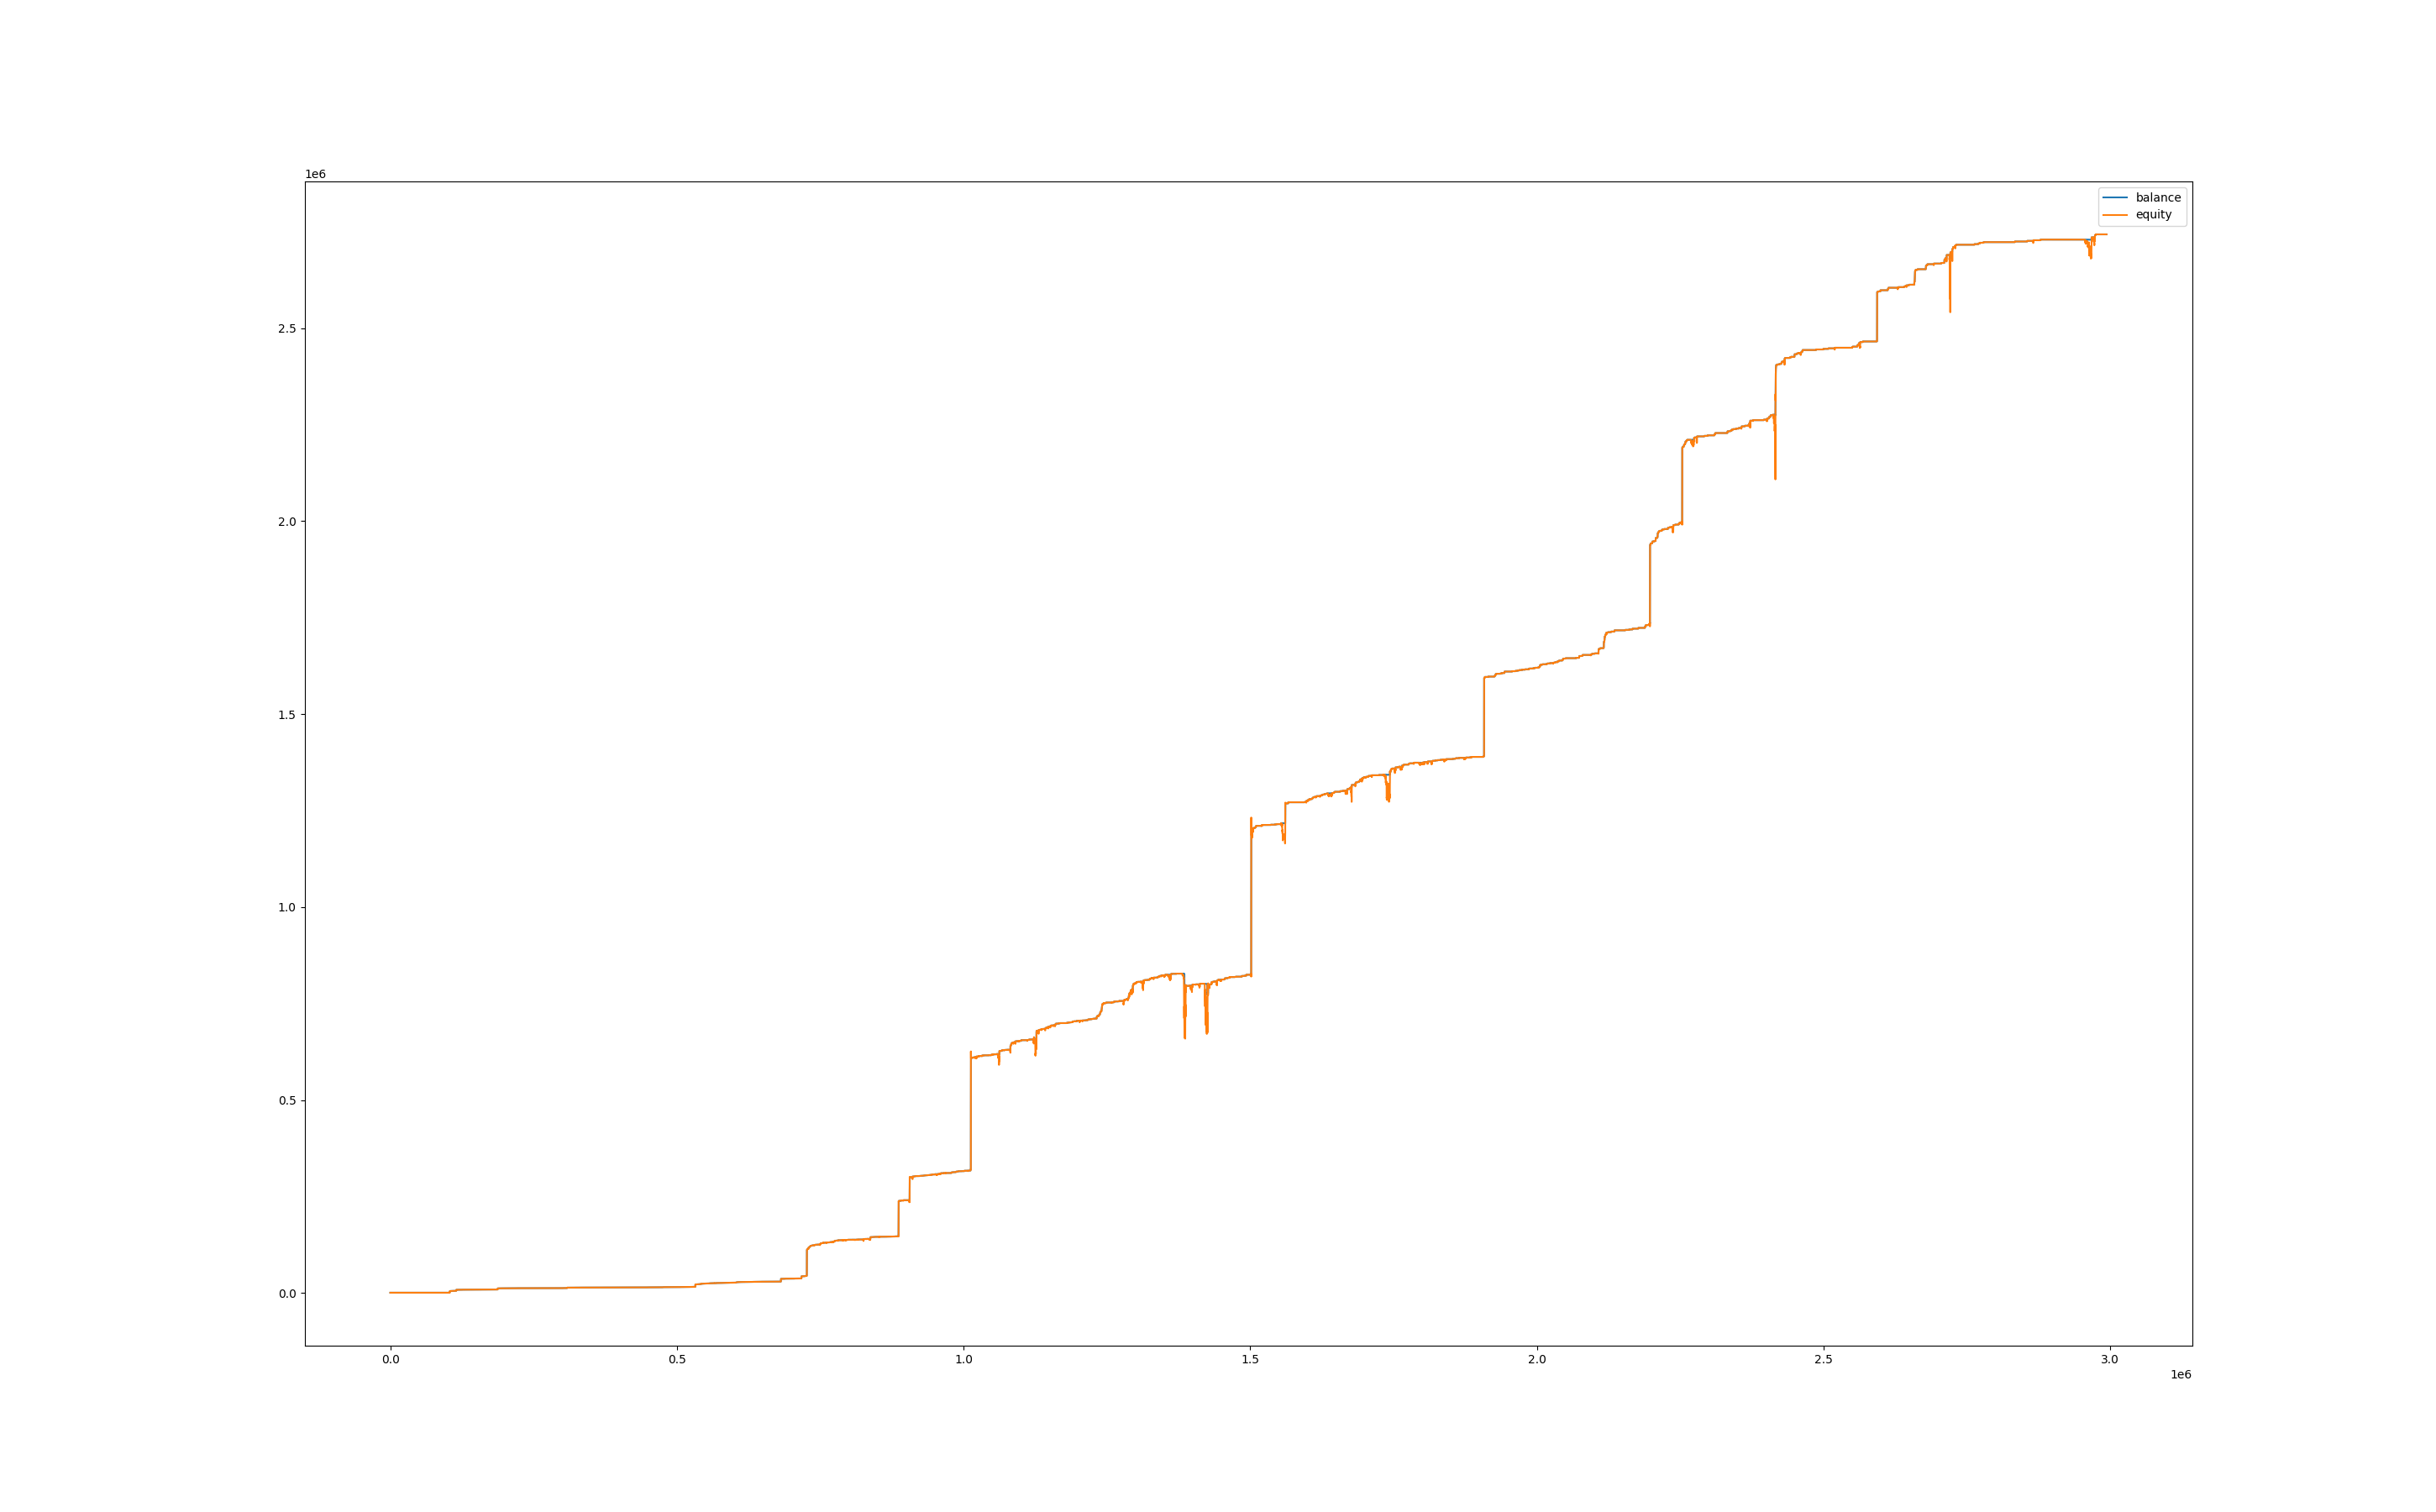

Values plotted in this chart, from the file beside it:
, balance, equity, balance_btc, equity_btc
0, 1001, 1000, 0.0, 0.0
60, 1001, 1000, 0.0, 0.0
120, 1001, 1000, 0.0, 0.0
180, 1001, 1000, 0.0, 0.0
240, 1001, 1000, 0.0, 0.0
300, 1001, 1000, 0.0, 0.0
360, 1001, 1000, 0.0, 0.0
420, 1001, 1000, 0.0, 0.0
480, 1001, 1000, 0.0, 0.0
540, 1001, 1000, 0.0, 0.0
600, 1001, 1000, 0.0, 0.0
660, 1001, 1000, 0.0, 0.0
720, 1001, 1000, 0.0, 0.0
780, 1001, 1000, 0.0, 0.0
840, 1001, 1000, 0.0, 0.0
900, 1001, 1000, 0.0, 0.0
960, 1001, 1000, 0.0, 0.0
1020, 1001, 1000, 0.0, 0.0
1080, 1001, 1000, 0.0, 0.0
1140, 1001, 1000, 0.0, 0.0
1200, 1001, 1000, 0.0, 0.0
1260, 1001, 1000, 0.0, 0.0
1320, 1001, 1000, 0.0, 0.0
1380, 1001, 1000, 0.0, 0.0
1440, 1001, 1000, 0.0, 0.0
1500, 1001, 1000, 0.0, 0.0
1560, 1001, 1000, 0.0, 0.0
1620, 1001, 1000, 0.0, 0.0
1680, 1001, 1000, 0.0, 0.0
1740, 1001, 1000, 0.0, 0.0
1800, 1001, 1000, 0.0, 0.0
1860, 1001, 1000, 0.0, 0.0
1920, 1001, 1000, 0.0, 0.0
1980, 1001, 1000, 0.0, 0.0
2040, 1001, 1000, 0.0, 0.0
2100, 1001, 1000, 0.0, 0.0
2160, 1001, 1000, 0.0, 0.0
2220, 1001, 1000, 0.0, 0.0
2280, 1001, 1000, 0.0, 0.0
2340, 1001, 1000, 0.0, 0.0
2400, 1001, 1000, 0.0, 0.0
2460, 1002, 1001, 0.0, 0.0
2520, 1002, 1002, 0.0, 0.0
2580, 1002, 1002, 0.0, 0.0
2640, 1002, 1002, 0.0, 0.0
2700, 1002, 1002, 0.0, 0.0
2760, 1002, 1002, 0.0, 0.0
2820, 1002, 1002, 0.0, 0.0
2880, 1002, 1002, 0.0, 0.0
2940, 1002, 1002, 0.0, 0.0
3000, 1002, 1002, 0.0, 0.0
3060, 1002, 1002, 0.0, 0.0
3120, 1002, 1002, 0.0, 0.0
3180, 1002, 1002, 0.0, 0.0
3240, 1002, 1002, 0.0, 0.0
3300, 1002, 1002, 0.0, 0.0
3360, 1002, 1002, 0.0, 0.0
3420, 1002, 1002, 0.0, 0.0
3480, 1002, 1002, 0.0, 0.0
3540, 1002, 1002, 0.0, 0.0
... 49,835 more rows
